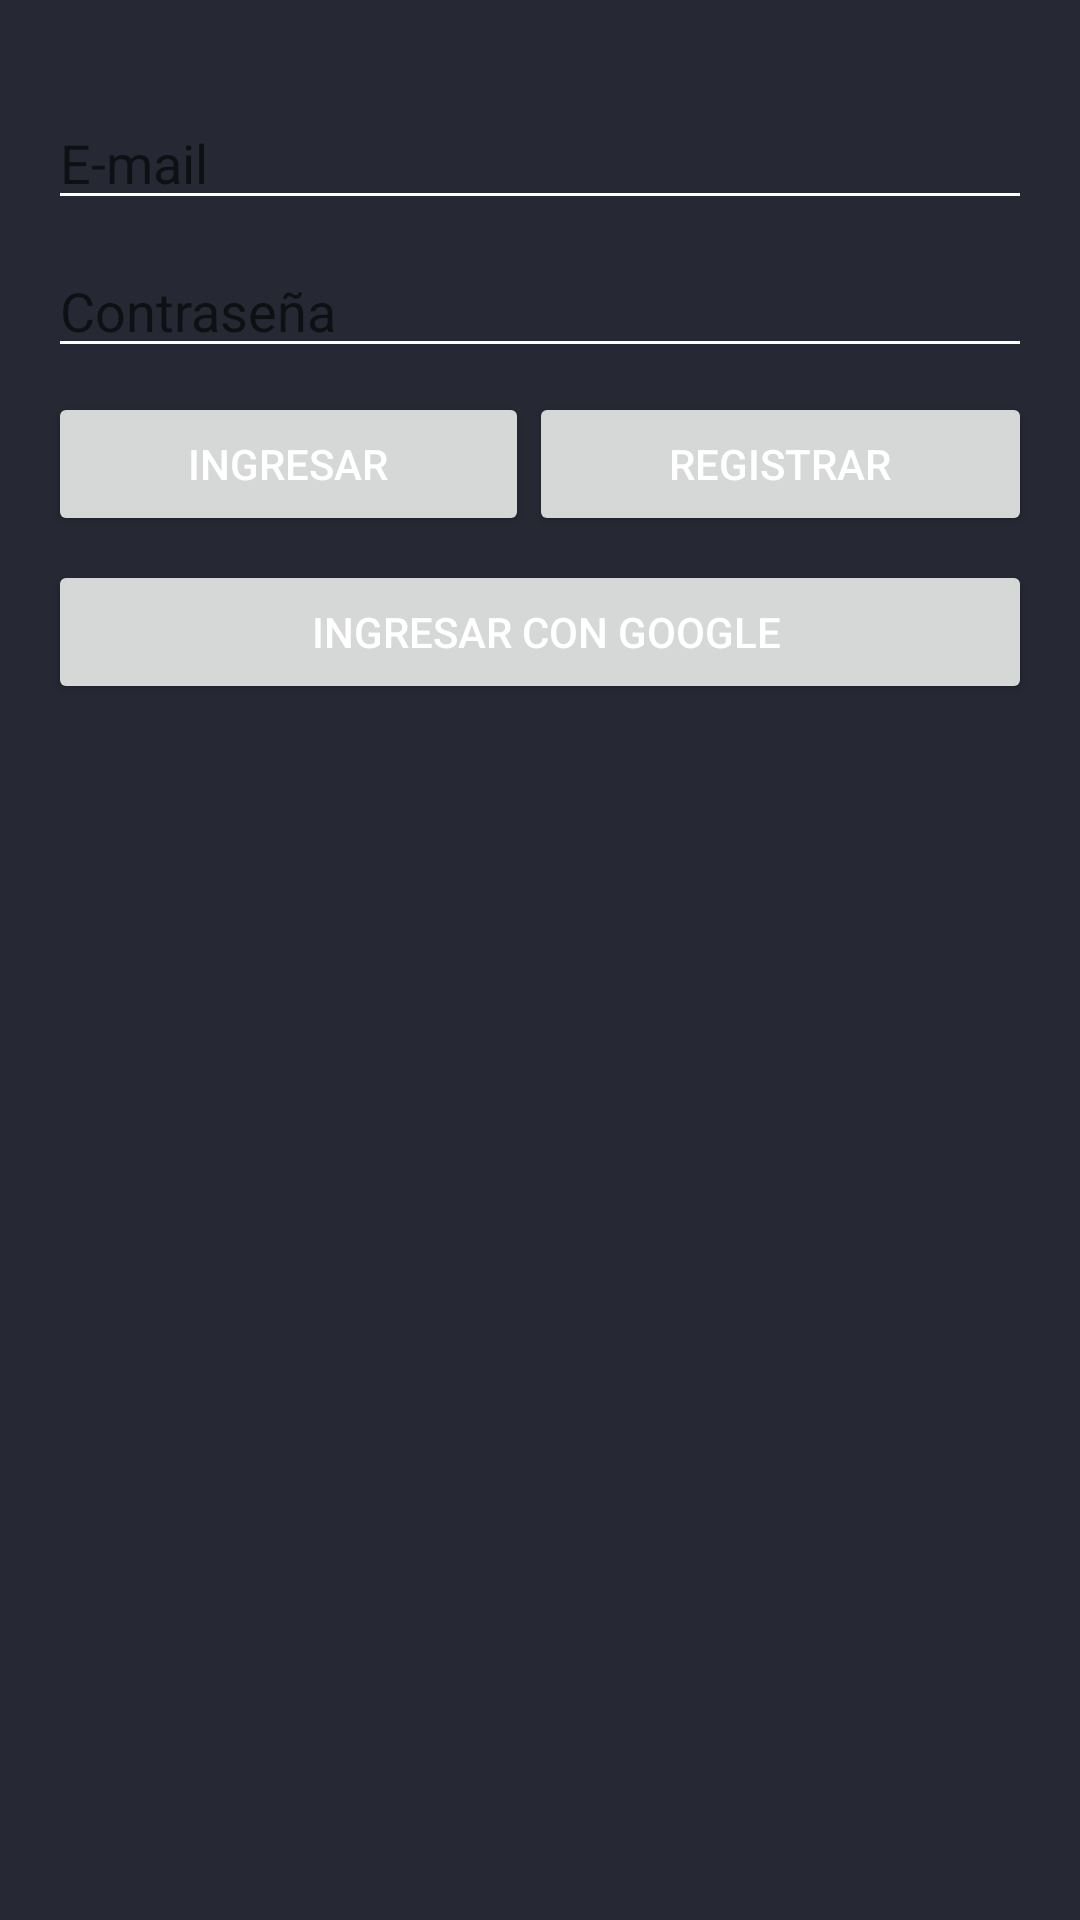

This screen was rendered from an Android layout file. Write that file and the resources it references.
<!-- AndroidManifest.xml: application theme AppTheme -->
<!-- res/layout/fragment_auth.xml -->
<?xml version="1.0" encoding="utf-8"?>
<androidx.constraintlayout.widget.ConstraintLayout xmlns:android="http://schemas.android.com/apk/res/android"
    xmlns:app="http://schemas.android.com/apk/res-auto"
    xmlns:tools="http://schemas.android.com/tools"
    android:layout_width="match_parent"
    android:layout_height="match_parent"
    tools:context=".Fragments.AuthFragment">

    <LinearLayout
        android:id="@+id/authLayout"
        android:layout_width="match_parent"
        android:layout_height="wrap_content"
        android:layout_marginStart="16dp"
        android:layout_marginTop="32dp"
        android:layout_marginEnd="16dp"
        android:orientation="vertical"
        app:layout_constraintEnd_toEndOf="parent"
        app:layout_constraintStart_toStartOf="parent"
        app:layout_constraintTop_toTopOf="parent">

        <EditText
            android:id="@+id/edt_email"
            android:layout_width="match_parent"
            android:layout_height="wrap_content"
            android:ems="10"
            android:hint="@string/hint_email"
            android:inputType="textEmailAddress" />

        <Space
            android:layout_width="wrap_content"
            android:layout_height="8dp" />

        <EditText
            android:id="@+id/edt_password"
            android:layout_width="match_parent"
            android:layout_height="wrap_content"
            android:ems="10"
            android:hint="@string/hint_password"
            android:inputType="textPassword" />

        <Space
            android:layout_width="match_parent"
            android:layout_height="8dp" />

        <LinearLayout
            android:layout_width="match_parent"
            android:layout_height="match_parent"
            android:orientation="horizontal">

            <Button
                android:id="@+id/btn_ingresar"
                android:layout_width="wrap_content"
                android:layout_height="wrap_content"
                android:layout_weight="1"
                android:text="@string/btn_ingresar" />

            <Button
                android:id="@+id/btn_registrar"
                android:layout_width="wrap_content"
                android:layout_height="wrap_content"
                android:layout_weight="1"
                android:text="@string/btn_registrar" />
        </LinearLayout>

        <Space
            android:layout_width="match_parent"
            android:layout_height="8dp" />

        <Button
            android:id="@+id/btn_google"
            android:layout_width="match_parent"
            android:layout_height="wrap_content"
            android:drawableStart="@drawable/google_icon"
            android:paddingStart="16dp"
            android:text="Ingresar con Google"
            android:textAlignment="center" />
    </LinearLayout>

</androidx.constraintlayout.widget.ConstraintLayout>
<!-- resources referenced by this layout -->
<resources>
  <string name="btn_ingresar">Ingresar</string>
  <string name="btn_registrar">Registrar</string>
  <string name="hint_email">E-mail</string>
  <string name="hint_password">Contraseña</string>
  <style name="AppTheme" parent="Theme.AppCompat.DayNight.NoActionBar">
          
          <item name="colorPrimary">@color/colorPrimary</item>
          <item name="colorPrimaryDark">@color/colorPrimaryDark</item>
          <item name="colorAccent">@color/colorAccent</item>
          <item name="android:background">@color/colorPrimaryDark</item>
          <item name="android:textColor">@color/colorBkg</item>
          <item name="android:textColorSecondary">@color/colorBkg</item>
  
      </style>
  <color name="colorPrimary">#00BCD4</color>
  <color name="colorPrimaryDark">#262833</color>
  <color name="colorAccent">#FFFFFF</color>
  <color name="colorBkg">#FFFFFF</color>
</resources>
